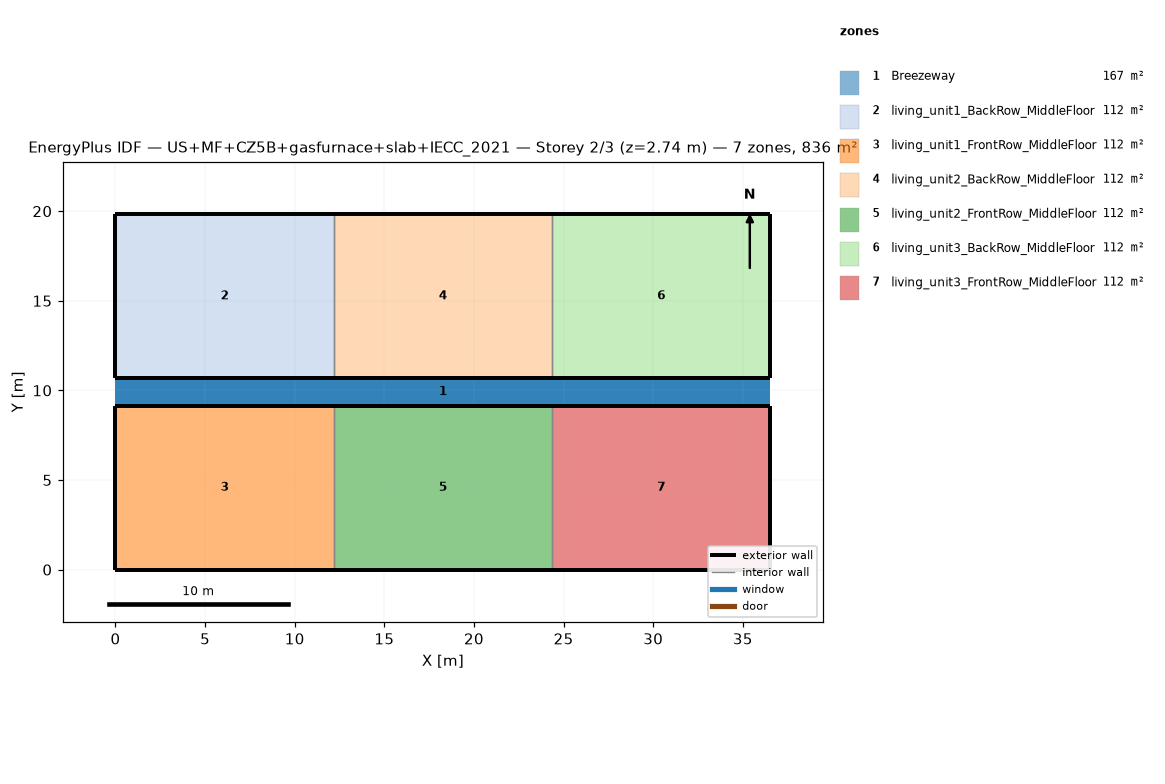
=== STOREY PLAN SPEC (per zone: floor XY polygon, exterior-wall plan segments, windows/doors) ===
zone 1: Breezeway  (167.0 m²)
  floor: (36.54, 9.16) (0.00, 9.16) (0.00, 10.68) (36.54, 10.68)
  floor: (36.54, 9.16) (0.00, 9.16) (0.00, 10.68) (36.54, 10.68)
  floor: (36.54, 9.16) (0.00, 9.16) (0.00, 10.68) (36.54, 10.68)
zone 2: living_unit1_BackRow_MiddleFloor  (111.5 m²)
  floor: (12.18, 10.68) (0.00, 10.68) (0.00, 19.84) (12.18, 19.84)
  exterior wall: (0.00, 10.68) – (12.18, 10.68)  [12.2 m]
  exterior wall: (12.18, 19.84) – (0.00, 19.84)  [12.2 m]
  exterior wall: (0.00, 19.84) – (0.00, 10.68)  [9.2 m]
  interior walls: 1
zone 3: living_unit1_FrontRow_MiddleFloor  (111.5 m²)
  floor: (12.18, 0.00) (0.00, 0.00) (0.00, 9.16) (12.18, 9.16)
  exterior wall: (0.00, 0.00) – (12.18, 0.00)  [12.2 m]
  exterior wall: (12.18, 9.16) – (0.00, 9.16)  [12.2 m]
  exterior wall: (0.00, 9.16) – (0.00, 0.00)  [9.2 m]
  interior walls: 1
zone 4: living_unit2_BackRow_MiddleFloor  (111.5 m²)
  floor: (24.36, 10.68) (12.18, 10.68) (12.18, 19.84) (24.36, 19.84)
  exterior wall: (12.18, 10.68) – (24.36, 10.68)  [12.2 m]
  exterior wall: (24.36, 19.84) – (12.18, 19.84)  [12.2 m]
  interior walls: 2
zone 5: living_unit2_FrontRow_MiddleFloor  (111.5 m²)
  floor: (24.36, 0.00) (12.18, 0.00) (12.18, 9.16) (24.36, 9.16)
  exterior wall: (12.18, 0.00) – (24.36, 0.00)  [12.2 m]
  exterior wall: (24.36, 9.16) – (12.18, 9.16)  [12.2 m]
  interior walls: 2
zone 6: living_unit3_BackRow_MiddleFloor  (111.5 m²)
  floor: (36.54, 10.68) (24.36, 10.68) (24.36, 19.84) (36.54, 19.84)
  exterior wall: (24.36, 10.68) – (36.54, 10.68)  [12.2 m]
  exterior wall: (36.54, 10.68) – (36.54, 19.84)  [9.2 m]
  exterior wall: (36.54, 19.84) – (24.36, 19.84)  [12.2 m]
  interior walls: 1
zone 7: living_unit3_FrontRow_MiddleFloor  (111.5 m²)
  floor: (36.54, 0.00) (24.36, 0.00) (24.36, 9.16) (36.54, 9.16)
  exterior wall: (24.36, 0.00) – (36.54, 0.00)  [12.2 m]
  exterior wall: (36.54, 0.00) – (36.54, 9.16)  [9.2 m]
  exterior wall: (36.54, 9.16) – (24.36, 9.16)  [12.2 m]
  interior walls: 1

=== DERIVED (storey summary) ===
Building: US+MF+CZ5B+gasfurnace+slab+IECC_2021
Storey: 2 of 3  (floor level z = 2.74 m)
Storey gross floor area: 836.2 m²
Zones on this storey: 7
  - Breezeway: floor 167.0 m²
  - living_unit1_BackRow_MiddleFloor: floor 111.5 m²; exterior wall 33.5 m (86.9 m²); WWR 0.0%
  - living_unit1_FrontRow_MiddleFloor: floor 111.5 m²; exterior wall 33.5 m (86.9 m²); WWR 0.0%
  - living_unit2_BackRow_MiddleFloor: floor 111.5 m²; exterior wall 24.4 m (63.1 m²); WWR 0.0%
  - living_unit2_FrontRow_MiddleFloor: floor 111.5 m²; exterior wall 24.4 m (63.1 m²); WWR 0.0%
  - living_unit3_BackRow_MiddleFloor: floor 111.5 m²; exterior wall 33.5 m (86.9 m²); WWR 0.0%
  - living_unit3_FrontRow_MiddleFloor: floor 111.5 m²; exterior wall 33.5 m (86.9 m²); WWR 0.0%
Zone adjacency (shared interzone walls):
  - living_unit1_BackRow_MiddleFloor ↔ living_unit2_BackRow_MiddleFloor
  - living_unit1_FrontRow_MiddleFloor ↔ living_unit2_FrontRow_MiddleFloor
  - living_unit2_BackRow_MiddleFloor ↔ living_unit3_BackRow_MiddleFloor
  - living_unit2_FrontRow_MiddleFloor ↔ living_unit3_FrontRow_MiddleFloor